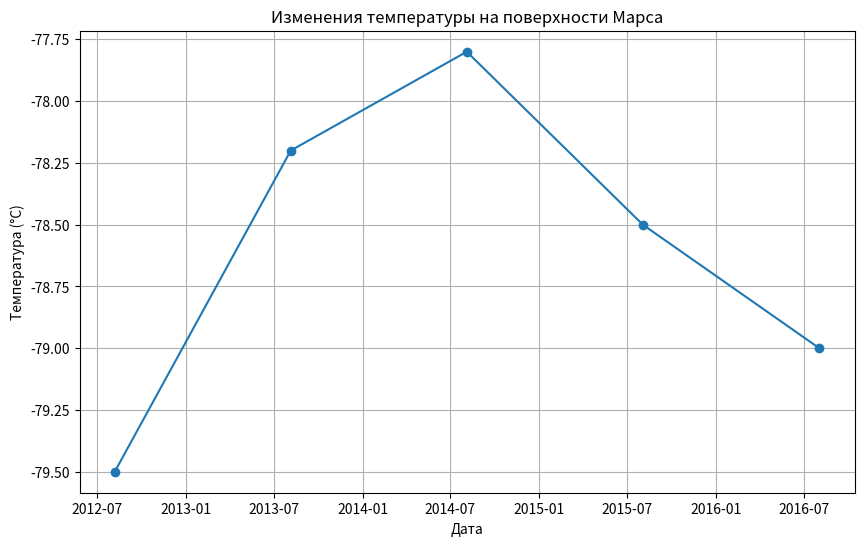

The script that saved this image:
import pandas as pd
import matplotlib.pyplot as plt

# Предположим, что у нас есть CSV файл с данными о температуре на Марсе
# Структура файла: 'Date', 'Temperature'
data = {
    'Date': ['2012-08-06', '2013-08-05', '2014-08-04', '2015-08-03', '2016-08-02'],
    'Temperature': [-79.5, -78.2, -77.8, -78.5, -79.0]
}

# Создаем DataFrame
df = pd.DataFrame(data)

# Преобразуем столбец дат в формат datetime
df['Date'] = pd.to_datetime(df['Date'])

# Сортируем данные по дате
df.sort_values('Date', inplace=True)

# Построение графика изменения температуры на Марсе
plt.figure(figsize=(10, 6))
plt.plot(df['Date'], df['Temperature'], marker='o')
plt.title('Изменения температуры на поверхности Марса')
plt.xlabel('Дата')
plt.ylabel('Температура (°C)')
plt.grid(True)
plt.savefig("mars_temperature_changes.png")
plt.show()

# Поскольку данные не являются пространственными, мы не можем использовать folium для визуализации.
# Однако, если бы у нас были географические данные, мы могли бы создать карту следующим образом:
#
# import folium
# m = folium.Map(location=[45.5236, -122.6750], zoom_start=13)
# folium.Marker([45.5244, -122.6699]).add_to(m)
# m.save("284.html")

print("График изменения температуры сохранен как mars_temperature_changes.png")
